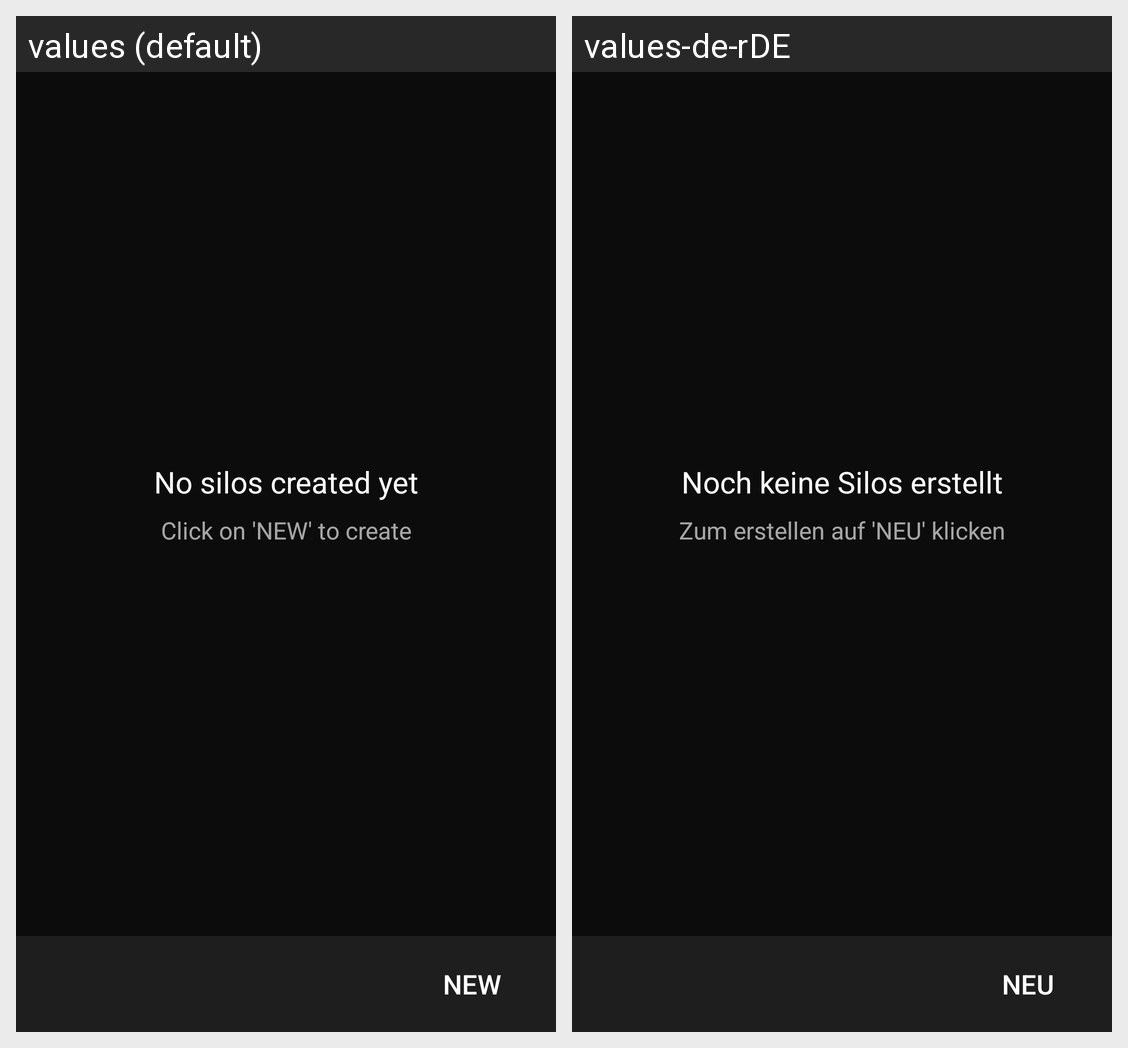

Strings drawn on this Android screen and how each of the app's shown locales translates them:
Android screen res/layout/activity_main.xml rendered under 2 locales, left to right: values (default), values-de-rDE. Device: Nexus 5 (rendered at 1080×1920; each locale shown at half size, 540×960, under a caption strip naming it); theme Theme.SiloMonitoring.
Strings drawn on this screen, with the default value and each locale's value (text and hints the layout hard-codes, and strings that could not be matched under every locale, appear in the picture but are not listed):

no_silos_created
  values: No silos created yet
  values-de-rDE: Noch keine Silos erstellt

click_on_new_to_create_a_silo
  values: Click on 'NEW' to create
  values-de-rDE: Zum erstellen auf 'NEU' klicken

text_new
  values: New
  values-de-rDE: Neu
